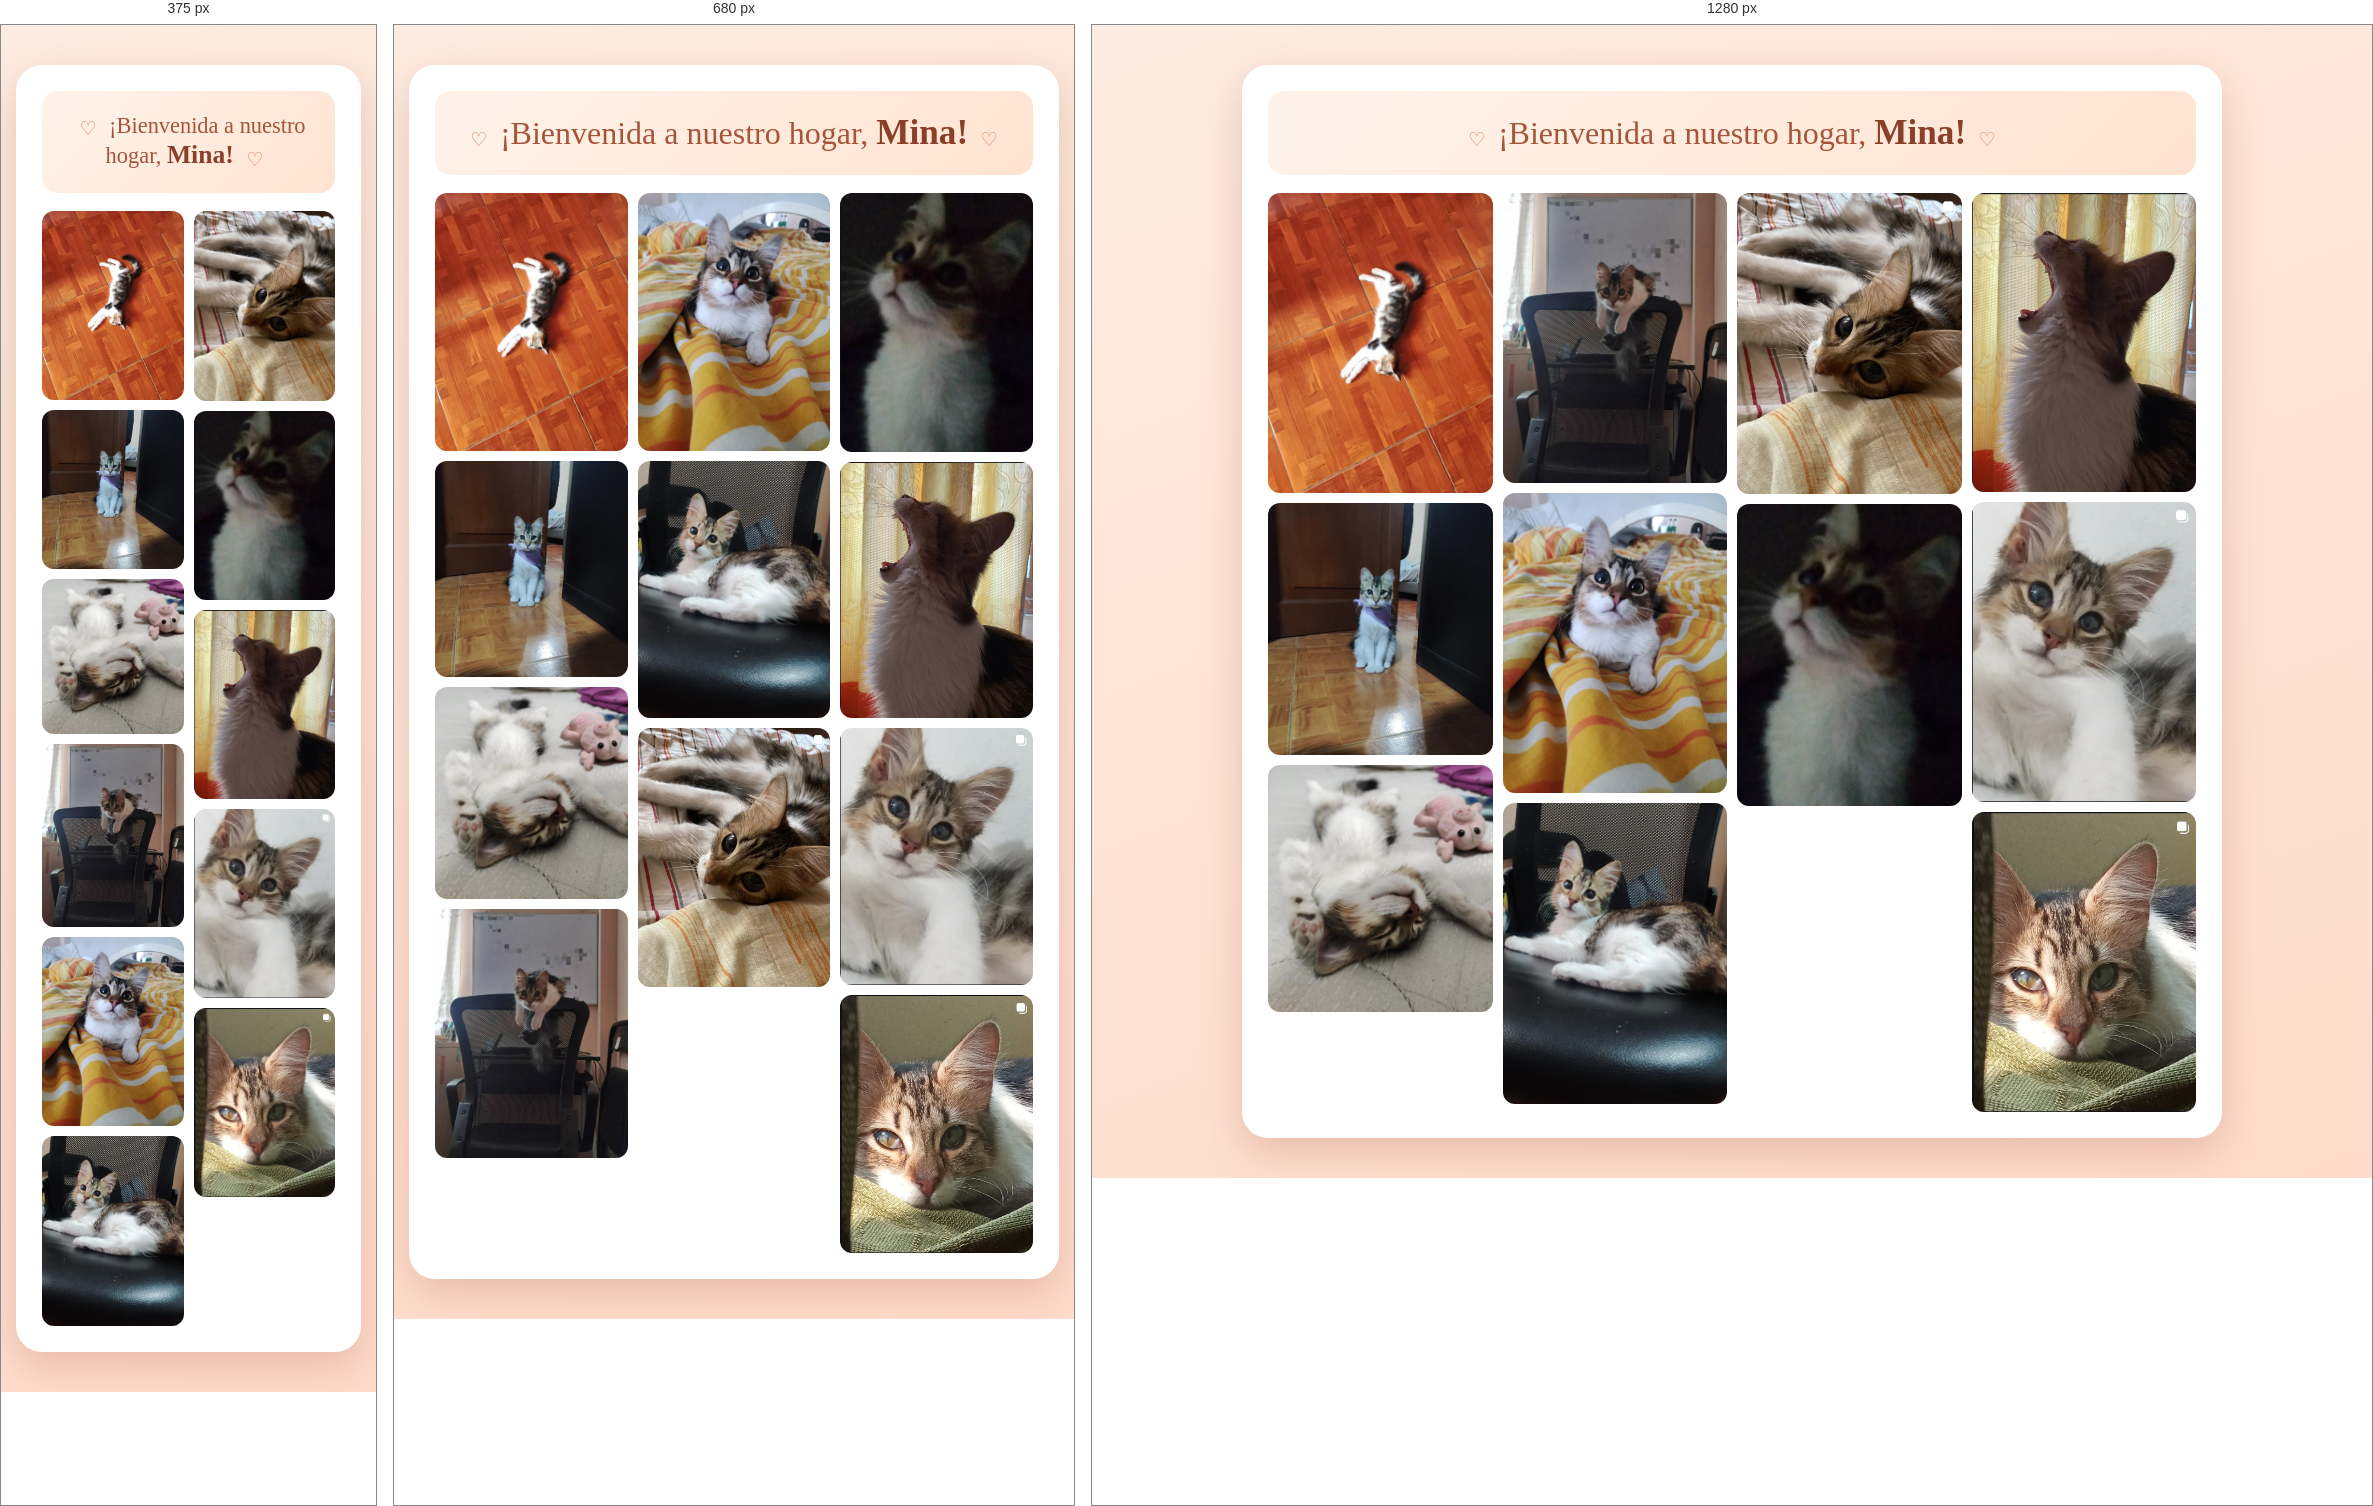
Rendered at 375 px, 680 px and 1280 px, left to right.

<!-- file: index.html -->
<!DOCTYPE html>
<html lang="en">
<head>
    <meta charset="UTF-8">
    <meta name="viewport" content="width=device-width, initial-scale=1.0">
    <title>Imagen</title>
    <link rel="stylesheet" href="style.css">
    <link rel="preconnect" href="https://fonts.googleapis.com">
    <link href="https://fonts.googleapis.com/css2?family=Caveat:wght@600;700&family=Poppins:wght@300;400;500&display=swap" rel="stylesheet">
</head>
<body>
    <div class="frame">
        <div class="banner">
            <span class="heart">♡</span>
            <p>¡Bienvenida a nuestro hogar, <strong>Mina!</strong></p>
            <span class="heart">♡</span>
        </div>

        <div class="collage">
            <img src="img.jpeg" class="tile" alt="">
            <img src="img1.jpeg" class="tile" alt="">
            <img src="img2.jpeg" class="tile" alt="">
            <img src="img3.jpeg" class="tile" alt="">
            <img src="img4.jpeg" class="tile" alt="">
            <img src="img5.jpeg" class="tile" alt="">
            <img src="img6.png" class="tile" alt="">
            <img src="img7.png" class="tile" alt="">
            <img src="img8.png" class="tile" alt="">
            <img src="img9.png" class="tile" alt="">
            <img src="img10.png" class="tile" alt="">
        </div>
    </div>
</body>
</html>

/* @media block from style.css */
@media (max-width: 800px) {
    .collage {
        column-count: 3;
    }
}

/* @media block from style.css */
@media (max-width: 560px) {
    .collage {
        column-count: 2;
    }
    .banner p {
        font-size: 1.4rem;
    }
    .banner strong {
        font-size: 1.6rem;
    }
}